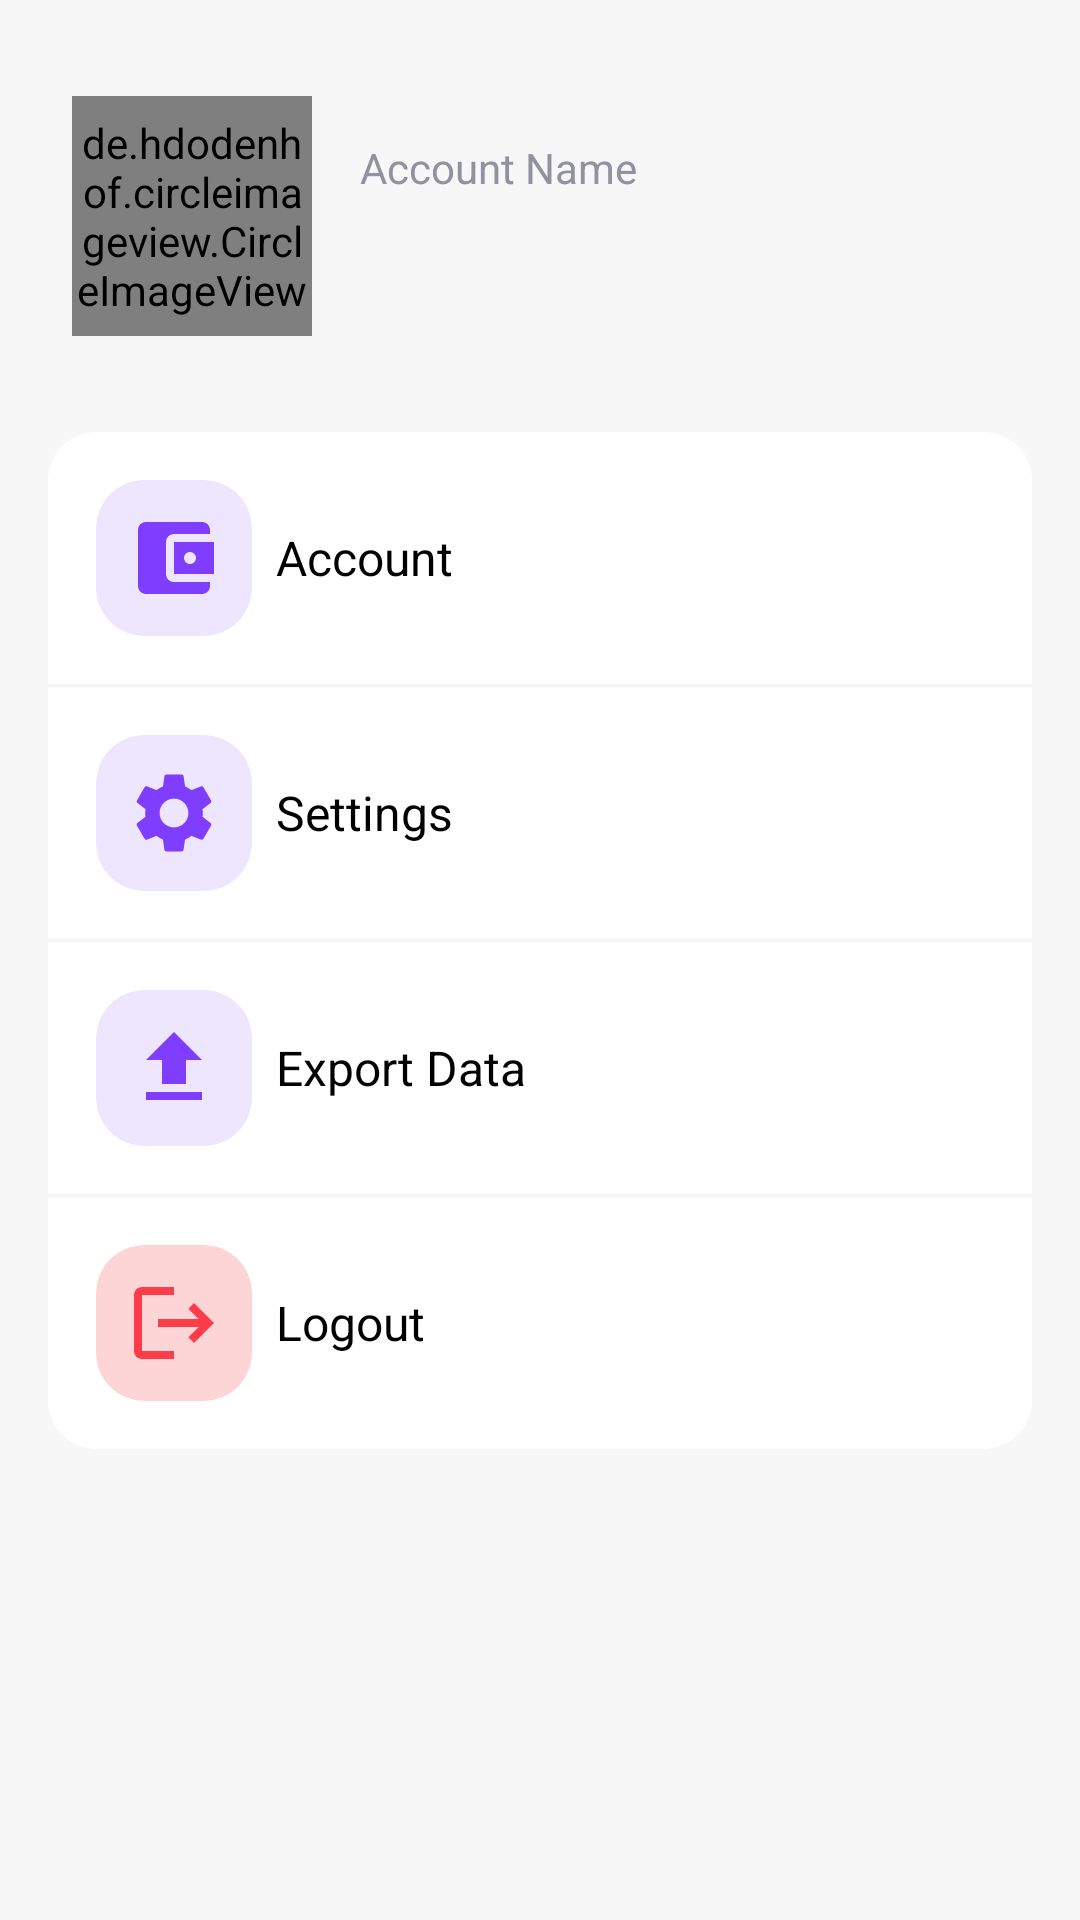

Write the Android layout XML for this screen, with the resource values it uses.
<!-- AndroidManifest.xml: application theme Theme.ExpenseTracker -->
<!-- res/layout/fragment_profile.xml -->
<?xml version="1.0" encoding="utf-8"?>
<layout xmlns:android="http://schemas.android.com/apk/res/android"
    xmlns:tools="http://schemas.android.com/tools"
    xmlns:app="http://schemas.android.com/apk/res-auto">

    <data>

    </data>

    <androidx.constraintlayout.widget.ConstraintLayout
        android:layout_width="match_parent"
        android:background="#F7F7F7"
        android:layout_height="match_parent"
        tools:context=".fragments.ProfileFragment">

        <de.hdodenhof.circleimageview.CircleImageView
            android:id="@+id/imageView12"
            android:layout_width="80dp"
            android:layout_height="80dp"
            android:layout_marginTop="32dp"
            android:layout_marginLeft="24dp"
            android:src="@drawable/profile_picture"
            app:civ_border_color="@color/violet_100"
            app:civ_border_width="1dp"
            app:layout_constraintStart_toStartOf="parent"
            app:layout_constraintTop_toTopOf="parent" />

        <LinearLayout
            android:id="@+id/linearLayout5"
            android:layout_width="wrap_content"
            android:layout_height="wrap_content"
            android:layout_marginLeft="16dp"
            android:orientation="vertical"
            app:layout_constraintBottom_toBottomOf="@+id/imageView12"
            app:layout_constraintStart_toEndOf="@+id/imageView12"
            app:layout_constraintTop_toTopOf="@+id/imageView12">

            <TextView
                android:id="@+id/textView74"
                android:layout_width="wrap_content"
                android:layout_height="wrap_content"
                android:text="Account Name"
                android:textColor="@color/light_20" />

            <TextView
                android:id="@+id/accountName"
                android:layout_width="wrap_content"
                android:layout_height="wrap_content"
                android:textColor="@color/black"
                android:textSize="24sp">

            </TextView>
        </LinearLayout>

        <ImageView
            android:clickable="true"
            android:focusable="true"
            android:foreground="?android:attr/actionBarItemBackground"
            android:id="@+id/imageView19"
            android:layout_width="30dp"
            android:layout_height="30dp"
            android:layout_marginEnd="24dp"
            android:src="@drawable/ic_baseline_edit_24"
            app:layout_constraintEnd_toEndOf="parent"
            app:layout_constraintTop_toTopOf="@+id/imageView12" />

        <androidx.cardview.widget.CardView
            app:cardCornerRadius="16dp"
            app:cardElevation="0dp"
            android:background="@color/white"
            android:layout_width="match_parent"
            android:layout_height="wrap_content"
            android:layout_marginStart="16dp"
            android:layout_marginTop="32dp"
            android:layout_marginEnd="16dp"
            app:layout_constraintEnd_toEndOf="parent"
            app:layout_constraintStart_toStartOf="parent"
            app:layout_constraintTop_toBottomOf="@+id/imageView12">

            <LinearLayout
                android:orientation="vertical"
                android:layout_width="match_parent"
                android:layout_height="wrap_content">

                <LinearLayout
                    android:id="@+id/account"
                    android:foreground="?android:attr/selectableItemBackground"
                    android:clickable="true"
                    android:padding="16dp"
                    android:orientation="horizontal"
                    android:layout_width="match_parent"
                    android:layout_height="wrap_content">

                    <androidx.cardview.widget.CardView
                        app:cardElevation="0dp"
                        app:cardCornerRadius="16dp"
                        android:backgroundTint="@color/violet_20"
                        android:layout_width="52dp"
                        android:layout_height="52dp">

                        <ImageView
                            android:layout_gravity="center"
                            android:id="@+id/imageView23"
                            android:layout_width="wrap_content"
                            android:layout_height="wrap_content"
                            android:src="@drawable/ic_baseline_account_balance_wallet_24" />
                    </androidx.cardview.widget.CardView>

                    <TextView
                        android:layout_gravity="center"
                        android:layout_marginLeft="8dp"
                        android:text="Account"
                        android:textSize="16sp"
                        android:textColor="@color/black"
                        android:layout_width="wrap_content"
                        android:layout_height="wrap_content"></TextView>
                </LinearLayout>

                <View
                    android:layout_width="match_parent"
                    android:layout_height="1dp"
                    android:background="#F5F5F5" />

                <LinearLayout
                    android:foreground="?android:attr/selectableItemBackground"
                    android:clickable="true"
                    android:padding="16dp"
                    android:orientation="horizontal"
                    android:layout_width="match_parent"
                    android:layout_height="wrap_content">

                    <androidx.cardview.widget.CardView
                        app:cardElevation="0dp"
                        app:cardCornerRadius="16dp"
                        android:backgroundTint="@color/violet_20"
                        android:layout_width="52dp"
                        android:layout_height="52dp">

                        <ImageView
                            android:layout_gravity="center"
                            android:id="@+id/imageView24"
                            android:layout_width="wrap_content"
                            android:layout_height="wrap_content"
                            android:src="@drawable/ic_baseline_settings_24" />
                    </androidx.cardview.widget.CardView>

                    <TextView
                        android:layout_gravity="center"
                        android:layout_marginLeft="8dp"
                        android:text="Settings"
                        android:textSize="16sp"
                        android:textColor="@color/black"
                        android:layout_width="wrap_content"
                        android:layout_height="wrap_content"></TextView>

                </LinearLayout>

                <View
                    android:layout_width="match_parent"
                    android:layout_height="1dp"
                    android:background="#F5F5F5" />

                <LinearLayout
                    android:id="@+id/exportData"
                    android:foreground="?android:attr/selectableItemBackground"
                    android:clickable="true"
                    android:padding="16dp"
                    android:orientation="horizontal"
                    android:layout_width="match_parent"
                    android:layout_height="wrap_content">

                    <androidx.cardview.widget.CardView
                        app:cardElevation="0dp"
                        app:cardCornerRadius="16dp"
                        android:backgroundTint="@color/violet_20"
                        android:layout_width="52dp"
                        android:layout_height="52dp">

                        <ImageView
                            android:layout_gravity="center"
                            android:id="@+id/imageView27"
                            android:layout_width="wrap_content"
                            android:layout_height="wrap_content"
                            android:src="@drawable/ic_baseline_upload_24" />
                    </androidx.cardview.widget.CardView>

                    <TextView
                        android:layout_gravity="center"
                        android:layout_marginLeft="8dp"
                        android:text="Export Data"
                        android:textSize="16sp"
                        android:textColor="@color/black"
                        android:layout_width="wrap_content"
                        android:layout_height="wrap_content"></TextView>

                </LinearLayout>

                <View
                    android:layout_width="match_parent"
                    android:layout_height="1dp"
                    android:background="#F5F5F5" />

                <LinearLayout
                    android:id="@+id/logout"
                    android:foreground="?android:attr/selectableItemBackground"
                    android:clickable="true"
                    android:padding="16dp"
                    android:orientation="horizontal"
                    android:layout_width="match_parent"
                    android:layout_height="wrap_content">

                    <androidx.cardview.widget.CardView
                        app:cardElevation="0dp"
                        app:cardCornerRadius="16dp"
                        android:backgroundTint="@color/red_20"
                        android:layout_width="52dp"
                        android:layout_height="52dp">

                        <ImageView
                            android:layout_gravity="center"
                            android:id="@+id/imageView26"
                            android:layout_width="wrap_content"
                            android:layout_height="wrap_content"
                            android:src="@drawable/ic_baseline_logout_24" />
                    </androidx.cardview.widget.CardView>

                    <TextView
                        android:layout_gravity="center"
                        android:layout_marginLeft="8dp"
                        android:text="Logout"
                        android:textSize="16sp"
                        android:textColor="@color/black"
                        android:layout_width="wrap_content"
                        android:layout_height="wrap_content"></TextView>

                </LinearLayout>


            </LinearLayout>
        </androidx.cardview.widget.CardView>


    </androidx.constraintlayout.widget.ConstraintLayout>
</layout>
<!-- resources referenced by this layout -->
<resources>
  <color name="black">#FF000000</color>
  <color name="light_20">#91919F</color>
  <color name="red_20">#FDD5D7</color>
  <color name="violet_100">#7F3DFF</color>
  <color name="violet_20">#EEE5FF</color>
  <color name="white">#FFFFFFFF</color>
  <!-- drawable ic_baseline_account_balance_wallet_24 (drawable) -->
  <vector android:height="32dp" android:tint="#7F3DFF"
      android:viewportHeight="24" android:viewportWidth="24"
      android:width="32dp" xmlns:android="http://schemas.android.com/apk/res/android">
      <path android:fillColor="@android:color/white" android:pathData="M21,18v1c0,1.1 -0.9,2 -2,2L5,21c-1.11,0 -2,-0.9 -2,-2L3,5c0,-1.1 0.89,-2 2,-2h14c1.1,0 2,0.9 2,2v1h-9c-1.11,0 -2,0.9 -2,2v8c0,1.1 0.89,2 2,2h9zM12,16h10L22,8L12,8v8zM16,13.5c-0.83,0 -1.5,-0.67 -1.5,-1.5s0.67,-1.5 1.5,-1.5 1.5,0.67 1.5,1.5 -0.67,1.5 -1.5,1.5z"/>
  </vector>
  <!-- drawable ic_baseline_logout_24 (drawable) -->
  <vector android:autoMirrored="true" android:height="32dp"
      android:tint="#FD3C4A" android:viewportHeight="24"
      android:viewportWidth="24" android:width="32dp" xmlns:android="http://schemas.android.com/apk/res/android">
      <path android:fillColor="@android:color/white" android:pathData="M17,7l-1.41,1.41L18.17,11H8v2h10.17l-2.58,2.58L17,17l5,-5zM4,5h8V3H4c-1.1,0 -2,0.9 -2,2v14c0,1.1 0.9,2 2,2h8v-2H4V5z"/>
  </vector>
  <!-- drawable ic_baseline_settings_24 (drawable) -->
  <vector android:height="32dp" android:tint="#7F3DFF"
      android:viewportHeight="24" android:viewportWidth="24"
      android:width="32dp" xmlns:android="http://schemas.android.com/apk/res/android">
      <path android:fillColor="@android:color/white" android:pathData="M19.14,12.94c0.04,-0.3 0.06,-0.61 0.06,-0.94c0,-0.32 -0.02,-0.64 -0.07,-0.94l2.03,-1.58c0.18,-0.14 0.23,-0.41 0.12,-0.61l-1.92,-3.32c-0.12,-0.22 -0.37,-0.29 -0.59,-0.22l-2.39,0.96c-0.5,-0.38 -1.03,-0.7 -1.62,-0.94L14.4,2.81c-0.04,-0.24 -0.24,-0.41 -0.48,-0.41h-3.84c-0.24,0 -0.43,0.17 -0.47,0.41L9.25,5.35C8.66,5.59 8.12,5.92 7.63,6.29L5.24,5.33c-0.22,-0.08 -0.47,0 -0.59,0.22L2.74,8.87C2.62,9.08 2.66,9.34 2.86,9.48l2.03,1.58C4.84,11.36 4.8,11.69 4.8,12s0.02,0.64 0.07,0.94l-2.03,1.58c-0.18,0.14 -0.23,0.41 -0.12,0.61l1.92,3.32c0.12,0.22 0.37,0.29 0.59,0.22l2.39,-0.96c0.5,0.38 1.03,0.7 1.62,0.94l0.36,2.54c0.05,0.24 0.24,0.41 0.48,0.41h3.84c0.24,0 0.44,-0.17 0.47,-0.41l0.36,-2.54c0.59,-0.24 1.13,-0.56 1.62,-0.94l2.39,0.96c0.22,0.08 0.47,0 0.59,-0.22l1.92,-3.32c0.12,-0.22 0.07,-0.47 -0.12,-0.61L19.14,12.94zM12,15.6c-1.98,0 -3.6,-1.62 -3.6,-3.6s1.62,-3.6 3.6,-3.6s3.6,1.62 3.6,3.6S13.98,15.6 12,15.6z"/>
  </vector>
  <!-- drawable ic_baseline_upload_24 (drawable) -->
  <vector android:height="32dp" android:tint="#7F3DFF"
      android:viewportHeight="24" android:viewportWidth="24"
      android:width="32dp" xmlns:android="http://schemas.android.com/apk/res/android">
      <path android:fillColor="@android:color/white" android:pathData="M5,20h14v-2H5V20zM5,10h4v6h6v-6h4l-7,-7L5,10z"/>
  </vector>
  <style name="Theme.ExpenseTracker" parent="Theme.MaterialComponents.DayNight.NoActionBar">
          
          <item name="colorPrimary">@color/violet_100</item>
          <item name="colorPrimaryVariant">@color/violet_100</item>
          <item name="colorOnPrimary">@color/white</item>
          
          <item name="colorSecondary">@color/teal_200</item>
          <item name="colorSecondaryVariant">@color/teal_700</item>
          <item name="colorOnSecondary">@color/black</item>
          
          <item name="android:statusBarColor" tools:targetApi="l">?attr/colorPrimaryVariant</item>
          
      </style>
  <color name="teal_200">#FF03DAC5</color>
  <color name="teal_700">#FF018786</color>
</resources>
